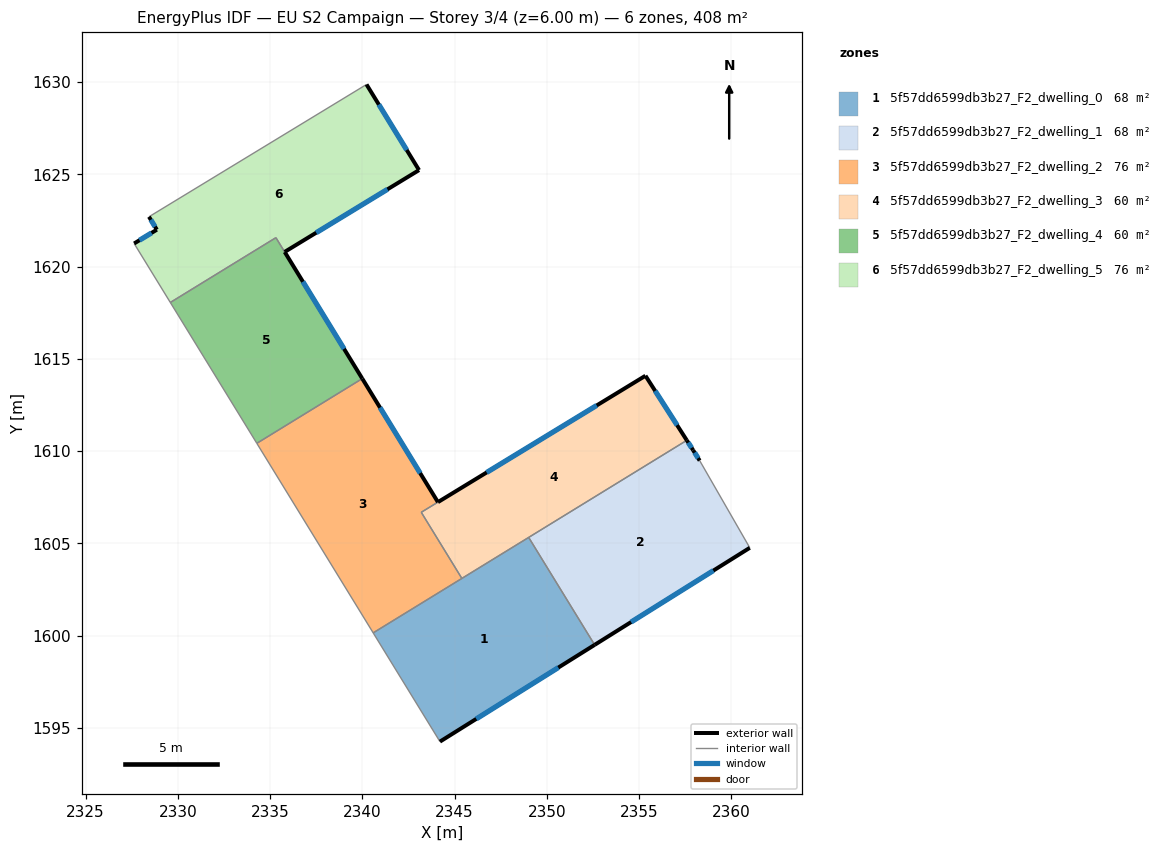
=== STOREY PLAN SPEC (per zone: floor XY polygon, exterior-wall plan segments, windows/doors) ===
zone 1: 5f57dd6599db3b27_F2_dwelling_0  (68.0 m²)
  floor: (2349.02, 1605.32) (2352.59, 1599.50) (2344.21, 1594.25) (2340.59, 1600.14)
  exterior wall: (2344.21, 1594.25) – (2352.59, 1599.50)  [9.9 m]
    window: (2346.18, 1595.48) – (2350.62, 1598.26)  [8.3 m²]
  interior walls: 4
zone 2: 5f57dd6599db3b27_F2_dwelling_1  (68.0 m²)
  floor: (2358.28, 1609.48) (2361.00, 1604.75) (2352.59, 1599.50) (2349.02, 1605.32) (2357.59, 1610.58) (2357.93, 1610.05)
  exterior wall: (2352.59, 1599.50) – (2361.00, 1604.75)  [9.9 m]
    window: (2354.57, 1600.73) – (2359.03, 1603.52)  [8.4 m²]
  exterior wall: (2357.93, 1610.05) – (2357.59, 1610.58)  [0.6 m]
    window: (2357.85, 1610.17) – (2357.67, 1610.45)  [0.5 m²]
  exterior wall: (2358.28, 1609.48) – (2357.93, 1610.05)  [0.7 m]
    window: (2358.20, 1609.61) – (2358.01, 1609.91)  [0.6 m²]
  interior walls: 3
zone 3: 5f57dd6599db3b27_F2_dwelling_2  (76.3 m²)
  floor: (2340.00, 1613.92) (2344.10, 1607.23) (2343.20, 1606.68) (2345.40, 1603.09) (2340.59, 1600.14) (2334.28, 1610.42)
  exterior wall: (2344.10, 1607.23) – (2340.00, 1613.92)  [7.9 m]
    window: (2343.14, 1608.80) – (2340.96, 1612.35)  [6.6 m²]
  interior walls: 5
zone 4: 5f57dd6599db3b27_F2_dwelling_3  (59.6 m²)
  floor: (2355.35, 1614.08) (2357.59, 1610.58) (2345.40, 1603.09) (2343.20, 1606.68)
  exterior wall: (2357.59, 1610.58) – (2355.35, 1614.08)  [4.2 m]
    window: (2357.06, 1611.40) – (2355.87, 1613.26)  [3.5 m²]
  exterior wall: (2355.35, 1614.08) – (2344.10, 1607.23)  [13.2 m]
    window: (2352.71, 1612.47) – (2346.74, 1608.84)  [11.1 m²]
  interior walls: 4
zone 5: 5f57dd6599db3b27_F2_dwelling_4  (60.1 m²)
  floor: (2335.32, 1621.56) (2340.00, 1613.92) (2334.28, 1610.42) (2329.60, 1618.05)
  exterior wall: (2340.00, 1613.92) – (2335.80, 1620.79)  [8.0 m]
    window: (2339.01, 1615.54) – (2336.78, 1619.18)  [6.8 m²]
  interior walls: 4
zone 6: 5f57dd6599db3b27_F2_dwelling_5  (75.8 m²)
  floor: (2340.23, 1629.87) (2343.08, 1625.22) (2335.79, 1620.79) (2335.32, 1621.56) (2329.60, 1618.05) (2327.64, 1621.25) (2328.87, 1622.00) (2328.44, 1622.70)
  exterior wall: (2328.87, 1622.00) – (2327.64, 1621.25)  [1.4 m]
    window: (2328.58, 1621.82) – (2327.92, 1621.42)  [1.2 m²]
  exterior wall: (2328.44, 1622.70) – (2328.87, 1622.00)  [0.8 m]
    window: (2328.54, 1622.53) – (2328.77, 1622.16)  [0.7 m²]
  exterior wall: (2343.08, 1625.22) – (2340.23, 1629.87)  [5.4 m]
    window: (2342.41, 1626.31) – (2340.90, 1628.78)  [4.6 m²]
  exterior wall: (2335.79, 1620.79) – (2343.08, 1625.22)  [8.5 m]
    window: (2337.50, 1621.83) – (2341.37, 1624.18)  [7.2 m²]
  interior walls: 4

=== DERIVED (storey summary) ===
Building: EU S2 Campaign
Storey: 3 of 4  (floor level z = 6.00 m)
Storey gross floor area: 407.8 m²
Zones on this storey: 6
  - 5f57dd6599db3b27_F2_dwelling_0: floor 68.0 m²; exterior wall 9.9 m (29.7 m²); 1 window(s) 8.3 m²; WWR 28.1%
  - 5f57dd6599db3b27_F2_dwelling_1: floor 68.0 m²; exterior wall 11.2 m (33.7 m²); 3 window(s) 9.5 m²; WWR 28.1%
  - 5f57dd6599db3b27_F2_dwelling_2: floor 76.3 m²; exterior wall 7.9 m (23.6 m²); 1 window(s) 6.6 m²; WWR 28.1%
  - 5f57dd6599db3b27_F2_dwelling_3: floor 59.6 m²; exterior wall 17.3 m (52.0 m²); 2 window(s) 14.6 m²; WWR 28.1%
  - 5f57dd6599db3b27_F2_dwelling_4: floor 60.1 m²; exterior wall 8.0 m (24.1 m²); 1 window(s) 6.8 m²; WWR 28.1%
  - 5f57dd6599db3b27_F2_dwelling_5: floor 75.8 m²; exterior wall 16.2 m (48.7 m²); 4 window(s) 13.7 m²; WWR 28.1%
Zone adjacency (shared interzone walls):
  - 5f57dd6599db3b27_F2_dwelling_0 ↔ 5f57dd6599db3b27_F2_dwelling_1
  - 5f57dd6599db3b27_F2_dwelling_0 ↔ 5f57dd6599db3b27_F2_dwelling_2
  - 5f57dd6599db3b27_F2_dwelling_0 ↔ 5f57dd6599db3b27_F2_dwelling_3
  - 5f57dd6599db3b27_F2_dwelling_1 ↔ 5f57dd6599db3b27_F2_dwelling_3
  - 5f57dd6599db3b27_F2_dwelling_2 ↔ 5f57dd6599db3b27_F2_dwelling_3
  - 5f57dd6599db3b27_F2_dwelling_2 ↔ 5f57dd6599db3b27_F2_dwelling_4
  - 5f57dd6599db3b27_F2_dwelling_4 ↔ 5f57dd6599db3b27_F2_dwelling_5